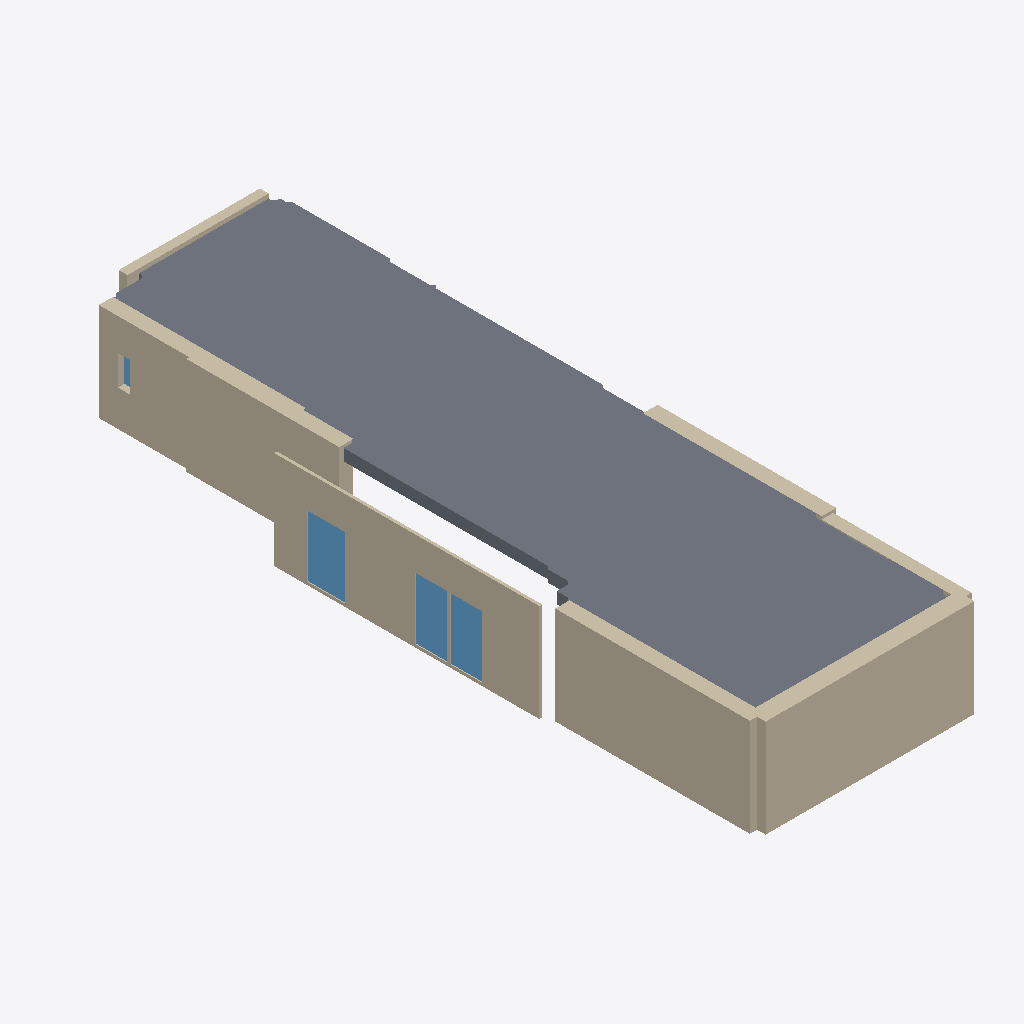
Isometric view of an IFC building model (IFC-SPF (STEP), schema IFC4, length unit metre), seen from the south-west, elements coloured by IFC class: 8 walls (beige), 4 windows (light blue), 1 slab (grey).
Extent 8.1 m × 24.8 m × 3.4 m (x, y, z). Storeys (2): storey-84d088050b6fc3b2 at -1.15 m; storey-7c494da0f6e5c802 at 1.95 m. Elements (14): 8 IfcWall, 5 IfcWindow, 1 IfcSlab.

HEADER;
FILE_DESCRIPTION(('ViewDefinition[DesignTransferView]'),'2;1');
FILE_NAME('/dev/null','2026-11-13T20:51:49+08:00',(''),(''),'IfcOpenShell 0.8.4','IfcOpenShell 0.8.4','Nobody');
FILE_SCHEMA(('IFC4'));
ENDSEC;
DATA;
#1=IFCPROJECT('35vFSI3eTLQQTRIpS3dgHu',$,'craslab-room-development',$,$,$,$,(#10,#15),#5);
#17=IFCSITE('1ys0NhVhLInxlJlHbs_6BW',$,'Site (location unspecified)',$,$,$,$,$,$,$,$,$,$,$);
#18=IFCBUILDING('0zCEBQB71GTObjlD$8Z6R1',$,'Building (unverified)',$,$,$,$,$,$,$,$,$);
#21=IFCBUILDINGSTOREY('1FUUj0XIrTGPrxoqkuJYNB',$,'storey-84d088050b6fc3b2',$,$,$,$,$,$,-1.148);
#23=IFCBUILDINGSTOREY('3pi05hs0vTBBNhRbnecsXe',$,'storey-7c494da0f6e5c802',$,$,$,$,$,$,1.948);
#313=IFCSLAB('1vGoDT55bVmhQaw6ck_YpK',$,'slab-ce6cfbb8929954bd',$,$,#331,#320,$,$);
#61=IFCWALL('0_Uti$cGjOc9OJ2YeCUXAP',$,'wall-f0672c39267d2103',$,$,#90,#77,$,$);
#97=IFCWALL('2PpItyQLzLmBs8ClIgwVpx',$,'wall-a0b1f681af965b78',$,$,#126,#113,$,$);
#24=IFCWALL('2XC3t0lqvNg8iWbfwZ0Qdy',$,'wall-a29ee94ac6f2dc67',$,$,#54,#40,$,$);
#133=IFCWALL('270zBQX71J0wAulN$ejl1L',$,'wall-cf1d15bbd93c2d52',$,$,#162,#149,$,$);
#169=IFCWALL('39FTBMgHjOaBLL18TPQEAo',$,'wall-ccfebec694c72fb9',$,$,#198,#185,$,$);
#241=IFCWALL('2JVMHq5A5MHueRQ$dJbNTq',$,'wall-f9dfdfd5026ed9f8',$,$,#270,#257,$,$);
#367=IFCWINDOW('2aQN$YyNPSQeIGu2Uqqg5d',$,'ifcwindow-2ad5a81694a7ff78',$,$,#388,#378,$,2.14368,1.31420930232558,$,$,$);
#205=IFCWALL('1HhExdpX5MRRF9eZLrDa7x',$,'wall-7f4c79ab8b204ef6',$,$,#234,#221,$,$);
#425=IFCWINDOW('0hkir8VtfUHfXRIg2goJJk',$,'ifcwindow-cb9c8d1580e5606c',$,$,#446,#436,$,2.14368,1.11202325581395,$,$,$);
#483=IFCWINDOW('26Xx6KdmbUTg32fh4a5IQ2',$,'ifcwindow-8378b86dbf57ca48',$,$,#504,#494,$,2.14368,1.11202325581395,$,$,$);
#277=IFCWALL('3EwlNNReTSyva6o8k2zMLW',$,'wall-3db15cb826c64f45',$,$,#306,#293,$,$);
#541=IFCWINDOW('3QuEuF29fNEBDwVlfdzUoz',$,'ifcwindow-7238b946a7b0b943',$,$,#562,#552,$,1.03692307692308,0.405764705882355,$,$,$);
ENDSEC;
